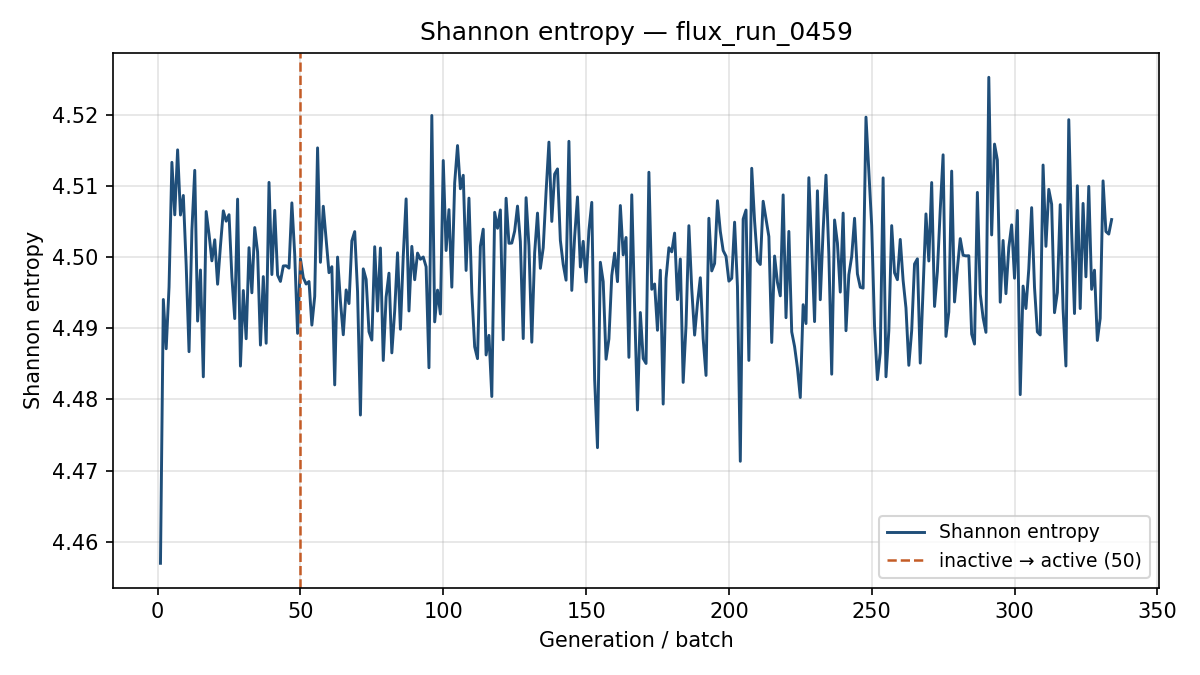

The file beside this chart, header and first rows:
generation, shannon_entropy, k_generation
1, 4.457, 0.7861
2, 4.494, 0.8683
3, 4.487, 0.8299
4, 4.496, 0.8313
5, 4.513, 0.8633
6, 4.506, 0.86
7, 4.515, 0.8635
8, 4.506, 0.8564
9, 4.509, 0.8607
10, 4.499, 0.8479
11, 4.487, 0.8363
12, 4.504, 0.866
13, 4.512, 0.8597
14, 4.491, 0.8507
15, 4.498, 0.8384
16, 4.483, 0.8426
17, 4.506, 0.8567
18, 4.503, 0.8518
19, 4.499, 0.841
20, 4.502, 0.8636
21, 4.496, 0.8604
22, 4.502, 0.8395
23, 4.507, 0.8475
24, 4.505, 0.8551
25, 4.506, 0.8456
26, 4.497, 0.8482
27, 4.491, 0.8563
28, 4.508, 0.8646
29, 4.485, 0.8548
30, 4.495, 0.8546
31, 4.489, 0.8616
32, 4.501, 0.8399
33, 4.495, 0.8576
34, 4.504, 0.8339
35, 4.501, 0.8604
36, 4.488, 0.8529
37, 4.497, 0.8425
38, 4.488, 0.8692
39, 4.511, 0.8635
40, 4.498, 0.8547
41, 4.507, 0.8456
42, 4.497, 0.8475
43, 4.497, 0.8581
44, 4.499, 0.8657
45, 4.499, 0.8582
46, 4.498, 0.8598
47, 4.508, 0.8502
48, 4.5, 0.863
49, 4.489, 0.8261
50, 4.5, 0.859
51, 4.497, 0.8518
52, 4.496, 0.8646
53, 4.497, 0.858
54, 4.49, 0.8502
55, 4.494, 0.8573
56, 4.515, 0.8491
57, 4.499, 0.8635
58, 4.507, 0.8545
59, 4.502, 0.8606
60, 4.498, 0.8554
... 274 more rows
